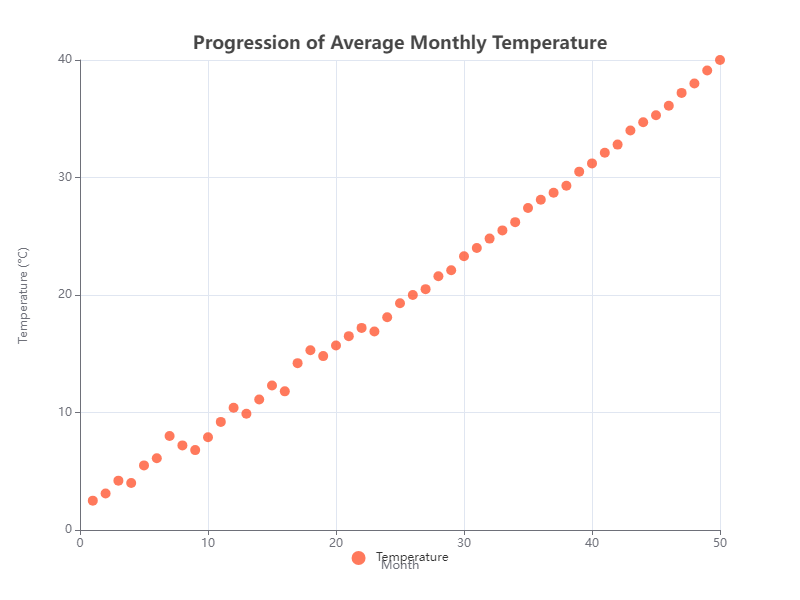

The data file committed next to this chart (first rows):
x, y
1, 2.5
2, 3.1
3, 4.2
4, 4.0
5, 5.5
6, 6.1
7, 8.0
8, 7.2
9, 6.8
10, 7.9
11, 9.2
12, 10.4
13, 9.9
14, 11.1
15, 12.3
16, 11.8
17, 14.2
18, 15.3
19, 14.8
20, 15.7
21, 16.5
22, 17.2
23, 16.9
24, 18.1
25, 19.3
26, 20.0
27, 20.5
28, 21.6
29, 22.1
30, 23.3
31, 24.0
32, 24.8
33, 25.5
34, 26.2
35, 27.4
36, 28.1
37, 28.7
38, 29.3
39, 30.5
40, 31.2
41, 32.1
42, 32.8
43, 34.0
44, 34.7
45, 35.3
46, 36.1
47, 37.2
48, 38.0
49, 39.1
50, 40.0
